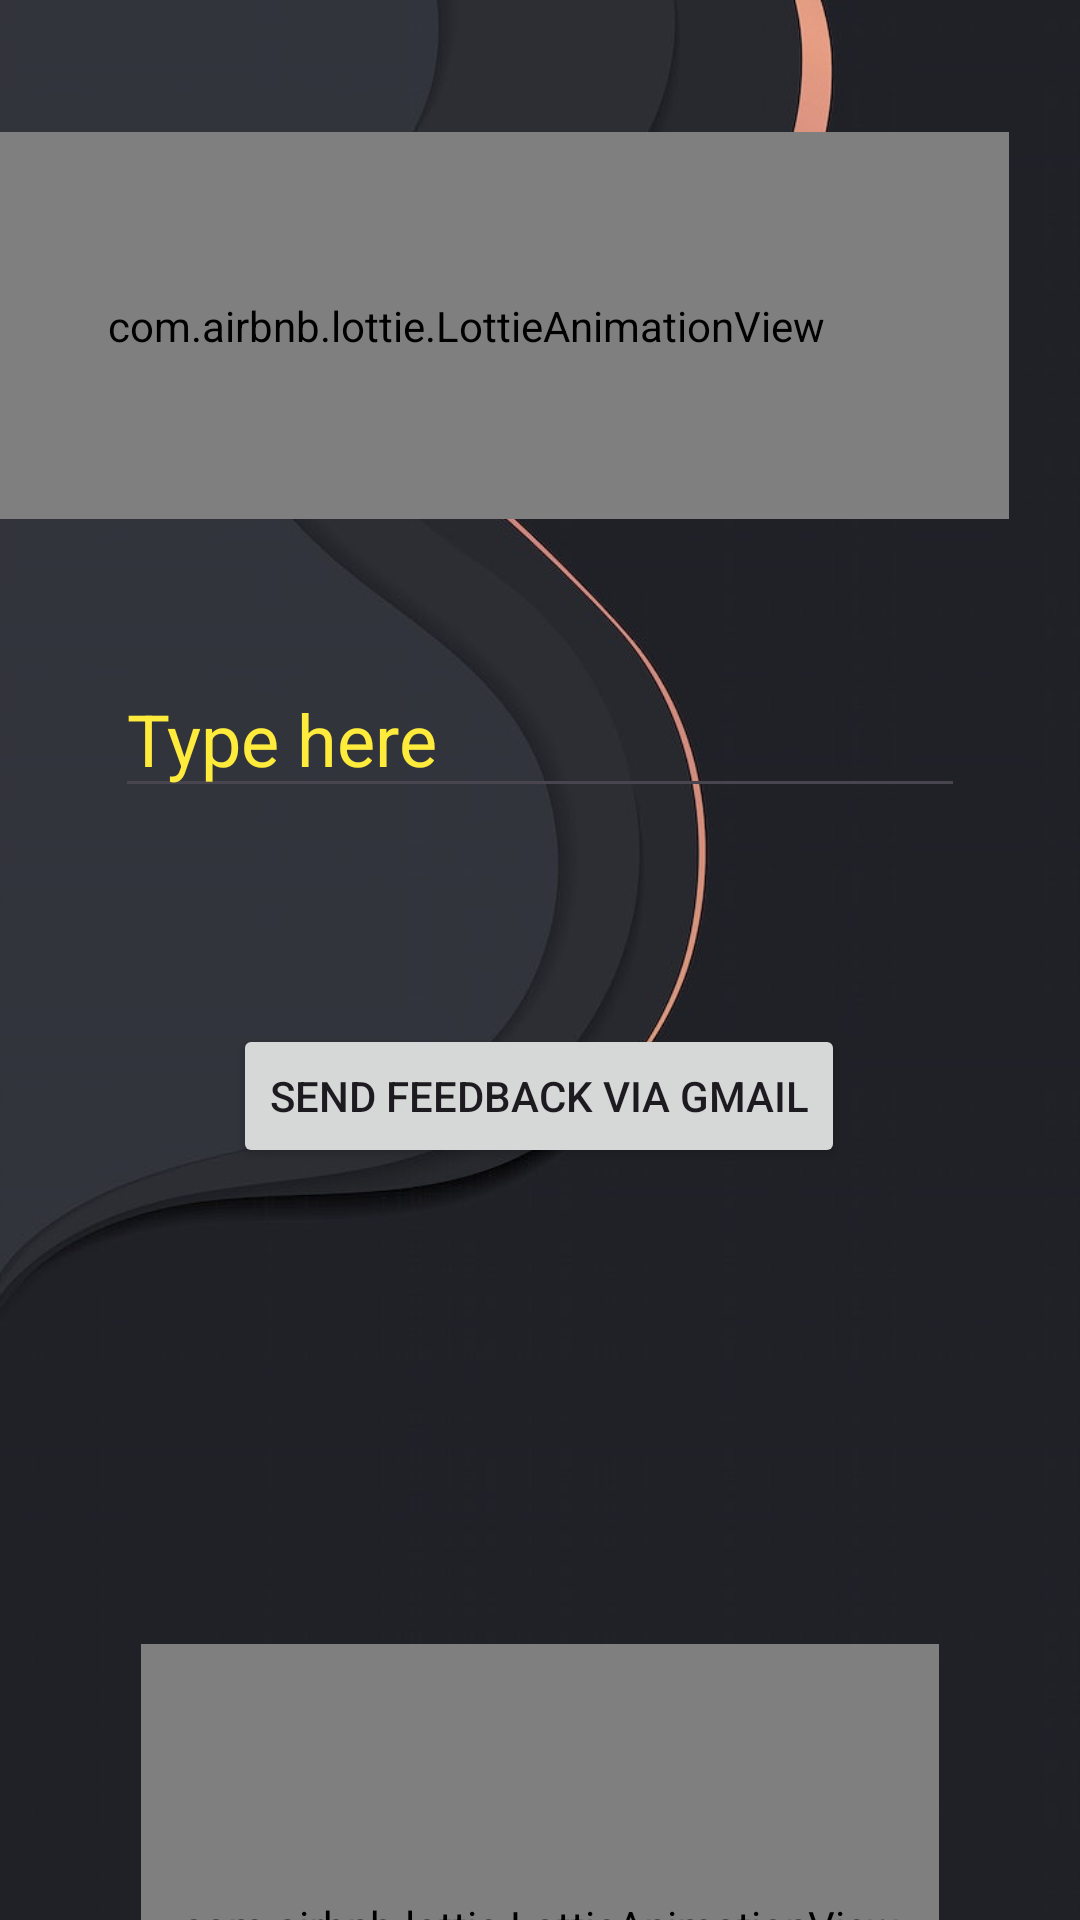

Layout XML and referenced resources for this Android screen:
<!-- AndroidManifest.xml: application theme Theme.Guess_Numer -->
<!-- res/layout/activity_feedback.xml -->
<?xml version="1.0" encoding="utf-8"?>
<androidx.constraintlayout.widget.ConstraintLayout xmlns:android="http://schemas.android.com/apk/res/android"
    xmlns:app="http://schemas.android.com/apk/res-auto"
    xmlns:tools="http://schemas.android.com/tools"
    android:layout_width="match_parent"
    android:layout_height="match_parent"
    android:background="@drawable/feedbacksgroung"
    tools:context=".feedback">

    <com.airbnb.lottie.LottieAnimationView
        android:id="@+id/lottieAnimationView"
        android:layout_width="362dp"
        android:layout_height="129dp"
        android:layout_marginEnd="24dp"
        app:layout_constraintBottom_toBottomOf="parent"
        app:layout_constraintEnd_toEndOf="parent"
        app:layout_constraintTop_toTopOf="parent"
        app:layout_constraintVertical_bias="0.086"
        app:lottie_autoPlay="true"
        app:lottie_loop="true"
        app:lottie_rawRes="@raw/satisfaction" />

    <com.airbnb.lottie.LottieAnimationView
        android:layout_width="266dp"
        android:layout_height="188dp"
        android:layout_marginTop="548dp"
        app:layout_constraintEnd_toEndOf="parent"
        app:layout_constraintStart_toStartOf="parent"
        app:layout_constraintTop_toTopOf="parent"
        app:lottie_autoPlay="true"
        app:lottie_loop="true"
        app:lottie_rawRes="@raw/girlfeed" />

    <Button
        android:id="@+id/button"
        android:layout_width="wrap_content"
        android:layout_height="wrap_content"
        android:layout_marginTop="72dp"
        android:text="Send feedback via gmail"
        app:layout_constraintEnd_toEndOf="parent"
        app:layout_constraintHorizontal_bias="0.498"
        app:layout_constraintStart_toStartOf="parent"
        app:layout_constraintTop_toBottomOf="@+id/editTextText" />

    <EditText
        android:id="@+id/editTextText"
        android:layout_width="wrap_content"
        android:layout_height="wrap_content"
        android:layout_marginTop="220dp"
        android:ems="10"
        android:hint="Type here"
        android:inputType="text"
        android:textColor="#FF5722"
        android:textColorHint="#FFEB3B"
        android:textSize="24sp"
        app:layout_constraintEnd_toEndOf="parent"
        app:layout_constraintStart_toStartOf="parent"
        app:layout_constraintTop_toTopOf="parent" />


</androidx.constraintlayout.widget.ConstraintLayout>
<!-- resources referenced by this layout -->
<resources>
  <!-- drawable feedbacksgroung: jpg bitmap (drawable, 30141 bytes) -->
  <style name="Theme.Guess_Numer" parent="Base.Theme.Guess_Numer" />
  <style name="Base.Theme.Guess_Numer" parent="Theme.Material3.DayNight.NoActionBar">
          
          
      </style>
</resources>
